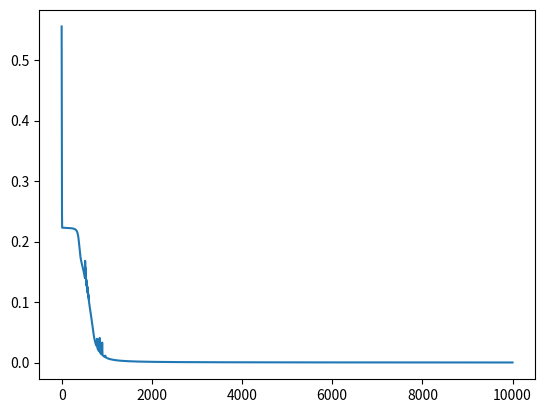

Write the Python code that produced this figure.
import numpy as np
import matplotlib.pyplot as plt

def sigmoid(x):
        return 1 / (1 + np.exp(-x))

def sigmoid_derivative(x):
    return x * (1 - x)

def MSE(y_true, y_pred):
    return np.mean((y_true - y_pred) ** 2)


class NeuralNetwork:
    def __init__(self, input_size, hidden_size, output_size):
        self.input_size = input_size
        self.hidden_size = hidden_size
        self.output_size = output_size

        # Инициализация весов
        self.input_weights = np.random.uniform(size=(input_size, hidden_size))
        self.bias1 = np.zeros(hidden_size)
        self.hidden_weights = np.random.uniform(size=(hidden_size, hidden_size))
        self.bias2 = np.zeros(hidden_size)
        self.output_weights = np.random.uniform(size=(hidden_size, output_size))
        self.bias3 = np.zeros(output_size)

    def train(self, X_train, Y_train, learning_rate, epochs):
        loss = []
        for epoch in range(epochs):
            # Прямое распространение ошибки
            input_layer = X_train
            hidden1_layer_input = np.dot(input_layer, self.input_weights) + self.bias1
            hidden1_layer_output = sigmoid(hidden1_layer_input)

            hidden2_layer_input = np.dot(hidden1_layer_output, self.hidden_weights) + self.bias2
            hidden2_layer_output = sigmoid(hidden2_layer_input)

            output_layer_input = np.dot(hidden2_layer_output, self.output_weights) + self.bias3
            output_layer_output = sigmoid(output_layer_input)

            loss.append(MSE(Y_train, output_layer_output))

            # Обратное распространение ошибки
            error = Y_train - output_layer_output
            d_output = error * sigmoid_derivative(output_layer_output)
            error_hidden2_layer = d_output.dot(self.output_weights.T)
            d_hidden2_layer = error_hidden2_layer * sigmoid_derivative(hidden2_layer_output)
            error_hidden1_layer = d_hidden2_layer.dot(self.hidden_weights.T)
            d_hidden1_layer = error_hidden1_layer * sigmoid_derivative(hidden1_layer_output)

            # Коррекция весов
            self.output_weights += hidden2_layer_output.T.dot(d_output) * learning_rate
            self.bias3 += np.sum(d_output, axis=0) * learning_rate
            self.hidden_weights += hidden1_layer_output.T.dot(d_hidden2_layer) * learning_rate
            self.bias2 += np.sum(d_hidden2_layer, axis=0) * learning_rate
            self.input_weights += input_layer.T.dot(d_hidden1_layer) * learning_rate
            self.bias1 += np.sum(d_hidden1_layer, axis=0) * learning_rate

        return loss

    def predict(self, input_values):
        input_layer = input_values
        hidden1_layer_input = np.dot(input_layer, self.input_weights) + self.bias1
        hidden1_layer_output = sigmoid(hidden1_layer_input)

        hidden2_layer_input = np.dot(hidden1_layer_output, self.hidden_weights) + self.bias2
        hidden2_layer_output = sigmoid(hidden2_layer_input)

        output_layer_input = np.dot(hidden2_layer_output, self.output_weights) + self.bias3
        output_layer_output = sigmoid(output_layer_input)

        binary_output = np.round(output_layer_output).astype(int)
        decimal_output = np.sum(binary_output * 2**np.arange(len(binary_output)-1, -1, -1))

        return binary_output, decimal_output


# архитектура НС
input_size = 7
hidden_size = 7
output_size = 4
neural_network = NeuralNetwork(input_size, hidden_size, output_size)

# Обучающие данные для 7-сегментного индикатора

#  ___1___
# |       |
# 0       2
# |___6___|
# |       |
# 5       3
# |___4___|


X_train = np.array([
    np.array([1,1,1,1,1,1,0]), # 0
    np.array([0,0,1,1,0,0,0]), # 1
    np.array([0,1,1,0,1,1,1]), # 2
    np.array([0,1,1,1,1,0,1]), # 3
    np.array([1,0,1,1,0,0,1]), # 4
    np.array([1,1,0,1,1,0,1]), # 5
    np.array([1,1,0,1,1,1,1]), # 6
    np.array([0,1,1,1,0,0,0]), # 7
    np.array([1,1,1,1,1,1,1]), # 8
    np.array([1,1,1,1,1,0,1]), # 9
])
Y_train = np.array([
    np.array([0,0,0,0]), # 0
    np.array([0,0,0,1]), # 1
    np.array([0,0,1,0]), # 2
    np.array([0,0,1,1]), # 3
    np.array([0,1,0,0]), # 4
    np.array([0,1,0,1]), # 5
    np.array([0,1,1,0]), # 6
    np.array([0,1,1,1]), # 7
    np.array([1,0,0,0]), # 8
    np.array([1,0,0,1]), # 9
])

# обучение НС
losses = neural_network.train(X_train, Y_train, learning_rate=0.3, epochs=10000)

# график MSE
plt.plot(losses)
plt.show()


# предсказывание
# [1,1,1,1,1,0,1] # 9
# [1,1,1,1,1,1,0] # 0
# [1,1,0,1,1,1,1] # 6
# [1,0,1,1,0,0,1] # 4

test_digit = np.array([1,0,1,1,0,0,1])  # 4
binary_output, decimal_output = neural_network.predict(test_digit)
print(f"Прогнозируемый вывод для тестовой цифры: \n binary - {binary_output}, decimal - {decimal_output}")
